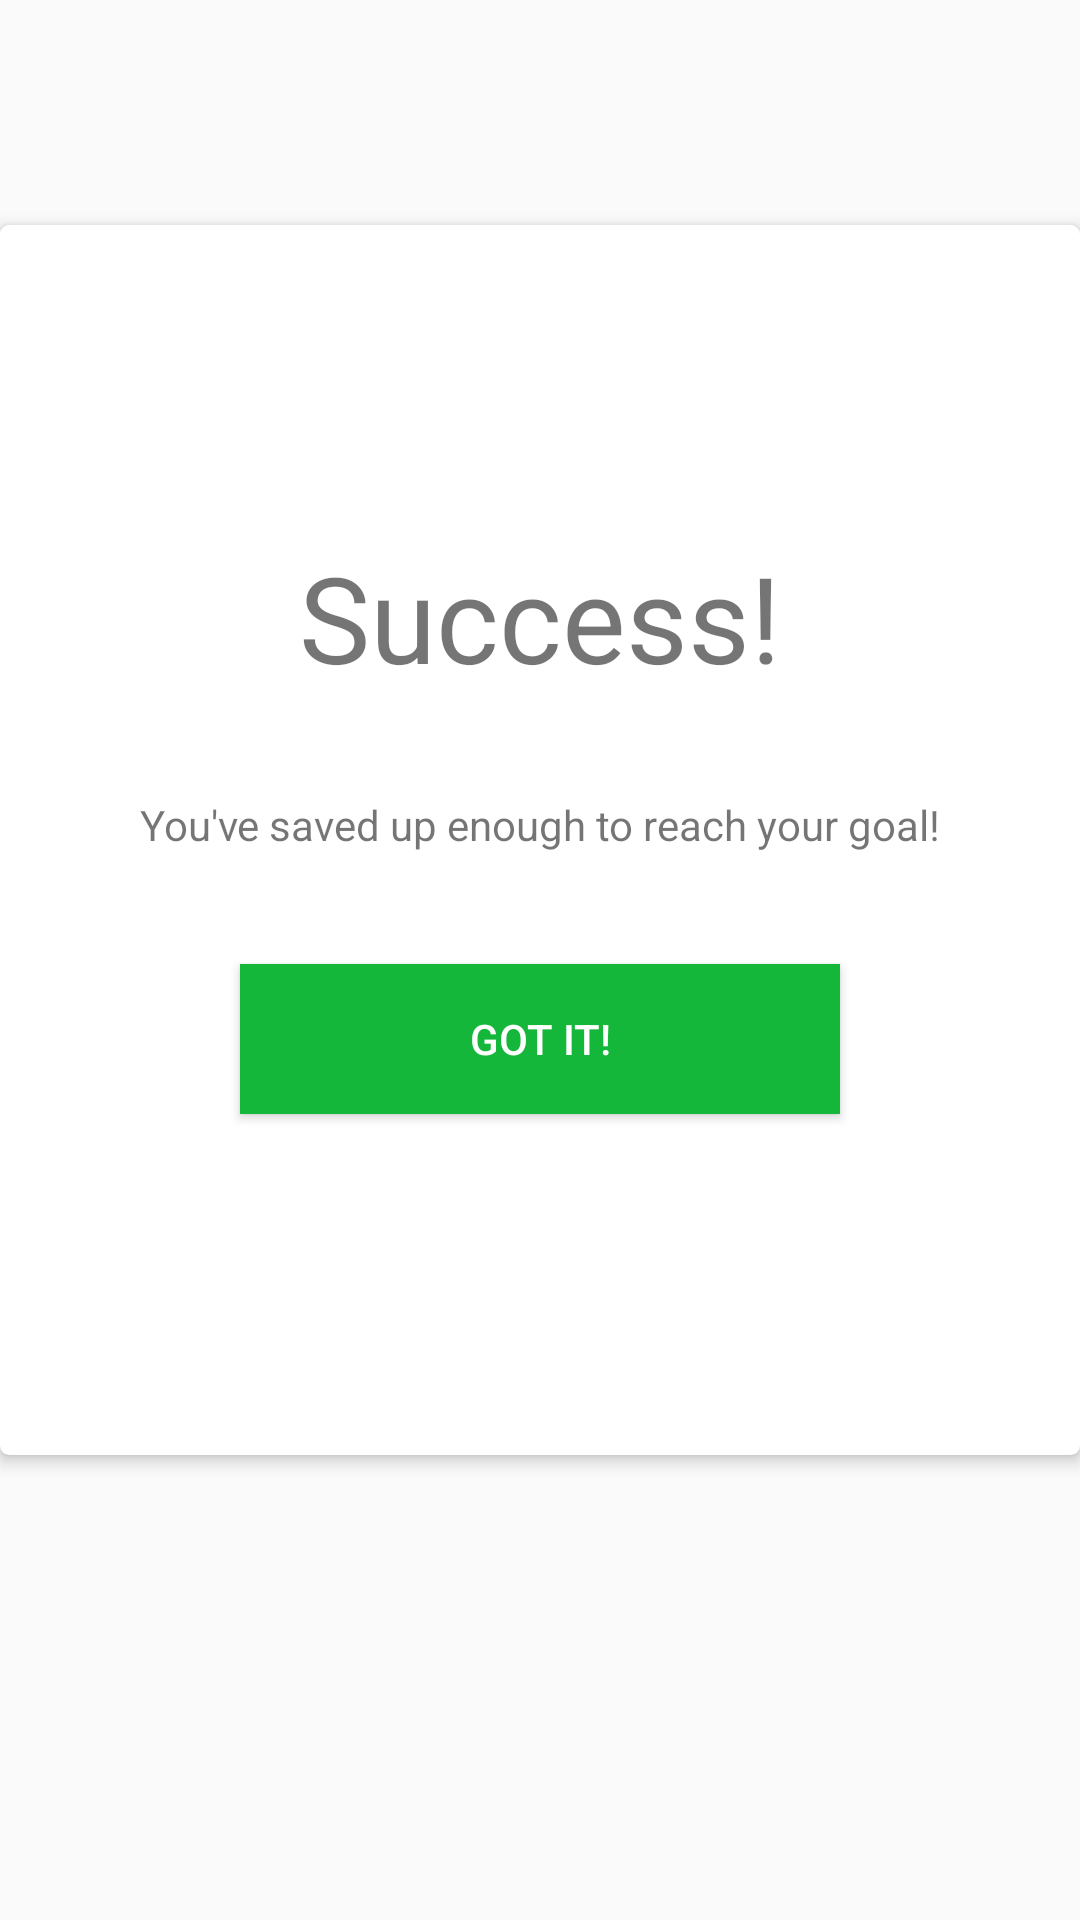

Reconstruct the res/layout file that produces this screen, plus the resources it refers to.
<!-- AndroidManifest.xml: application theme AppTheme -->
<!-- res/layout/goal_reached_fragment.xml -->
<FrameLayout xmlns:android="http://schemas.android.com/apk/res/android"
    xmlns:app="http://schemas.android.com/apk/res-auto"
    xmlns:tools="http://schemas.android.com/tools"
    android:layout_width="360dp"
    android:layout_height="485dp"
    tools:context="com.epicodus.quibit.services.PopulatePopUp"
    >

    <android.support.constraint.ConstraintLayout
        android:layout_width="fill_parent"
        android:layout_height="fill_parent"
        android:elevation="@dimen/activity_horizontal_margin">


        <ImageView
            android:id="@+id/imageView3"
            android:layout_width="150dp"
            android:layout_height="150dp"
            android:layout_marginEnd="56dp"
            android:layout_marginLeft="56dp"
            android:layout_marginRight="56dp"
            android:layout_marginStart="56dp"
            android:layout_marginTop="0dp"
            android:elevation="4dp"
            app:layout_constraintLeft_toLeftOf="parent"
            app:layout_constraintRight_toRightOf="parent"
            app:layout_constraintTop_toTopOf="parent"
            app:srcCompat="@drawable/quibit"
            tools:layout_constraintLeft_creator="1"
            tools:layout_constraintRight_creator="1"
            tools:layout_constraintTop_creator="1" />

        <android.support.v7.widget.CardView
            android:id="@+id/cardView2"
            android:layout_width="360dp"
            android:layout_height="410dp"
            android:layout_marginEnd="5dp"
            android:layout_marginLeft="5dp"
            android:layout_marginRight="5dp"
            android:layout_marginStart="5dp"
            android:layout_marginTop="75dp"
            android:background="@color/colorPrimary"
            app:cardElevation="3dp"
            app:layout_constraintLeft_toLeftOf="parent"
            app:layout_constraintRight_toRightOf="parent"
            app:layout_constraintTop_toTopOf="@+id/imageView3"
            tools:layout_constraintBottom_creator="1"
            tools:layout_constraintLeft_creator="1"
            tools:layout_constraintRight_creator="1"
            tools:layout_editor_absoluteX="4dp"
            app:cardCornerRadius="3dp">


                <android.support.constraint.ConstraintLayout
                    android:layout_width="match_parent"
                    android:layout_height="match_parent">

                    <TextView
                        android:layout_width="wrap_content"
                        android:layout_height="wrap_content"
                        android:text="Success!"
                        android:textSize="40dp"
                        android:textAlignment="center"
                        app:layout_constraintHeight_min="13dp"
                        app:layout_constraintTop_toTopOf="parent"
                        android:layout_marginTop="104dp"
                        android:layout_marginLeft="8dp"
                        app:layout_constraintLeft_toLeftOf="parent"
                        android:layout_marginRight="8dp"
                        app:layout_constraintRight_toRightOf="parent"
                        android:id="@+id/textView10" />

                    <TextView
                        android:layout_width="wrap_content"
                        android:layout_height="wrap_content"
                        android:text="You've saved up enough to reach your goal!"
                        android:layout_marginTop="33dp"
                        app:layout_constraintTop_toBottomOf="@+id/textView10"
                        android:layout_marginLeft="8dp"
                        app:layout_constraintLeft_toLeftOf="parent"
                        android:layout_marginRight="8dp"
                        app:layout_constraintRight_toRightOf="parent"
                        android:id="@+id/textView12" />

                    <Button
                        android:id="@+id/gotItButton"
                        android:layout_width="200dp"
                        android:layout_height="50dp"
                        android:text="Got it!"
                        android:textAlignment="center"
                        android:background="@color/positiveColor"
                        android:layout_marginTop="37dp"
                        app:layout_constraintTop_toBottomOf="@+id/textView12"
                        android:textColor="@color/whiteText"
                        android:layout_marginLeft="8dp"
                        app:layout_constraintLeft_toLeftOf="parent"
                        android:layout_marginRight="8dp"
                        app:layout_constraintRight_toRightOf="parent" />



                </android.support.constraint.ConstraintLayout>



        </android.support.v7.widget.CardView>
    </android.support.constraint.ConstraintLayout>

</FrameLayout>
<!-- resources referenced by this layout -->
<resources>
  <color name="colorPrimary">#0058bc</color>
  <color name="positiveColor">#14b73a</color>
  <color name="whiteText">#ffffff</color>
  <dimen name="activity_horizontal_margin">16dp</dimen>
  <!-- drawable quibit: png bitmap (drawable, 78293 bytes) -->
  <style name="AppTheme" parent="Theme.AppCompat.Light.DarkActionBar">
          
          <item name="colorPrimary">@color/colorPrimary</item>
          <item name="colorPrimaryDark">@color/colorPrimaryDark</item>
          <item name="colorAccent">@color/colorAccent</item>
      </style>
  <color name="colorPrimaryDark">#0058bc</color>
  <color name="colorAccent">#757575</color>
</resources>
